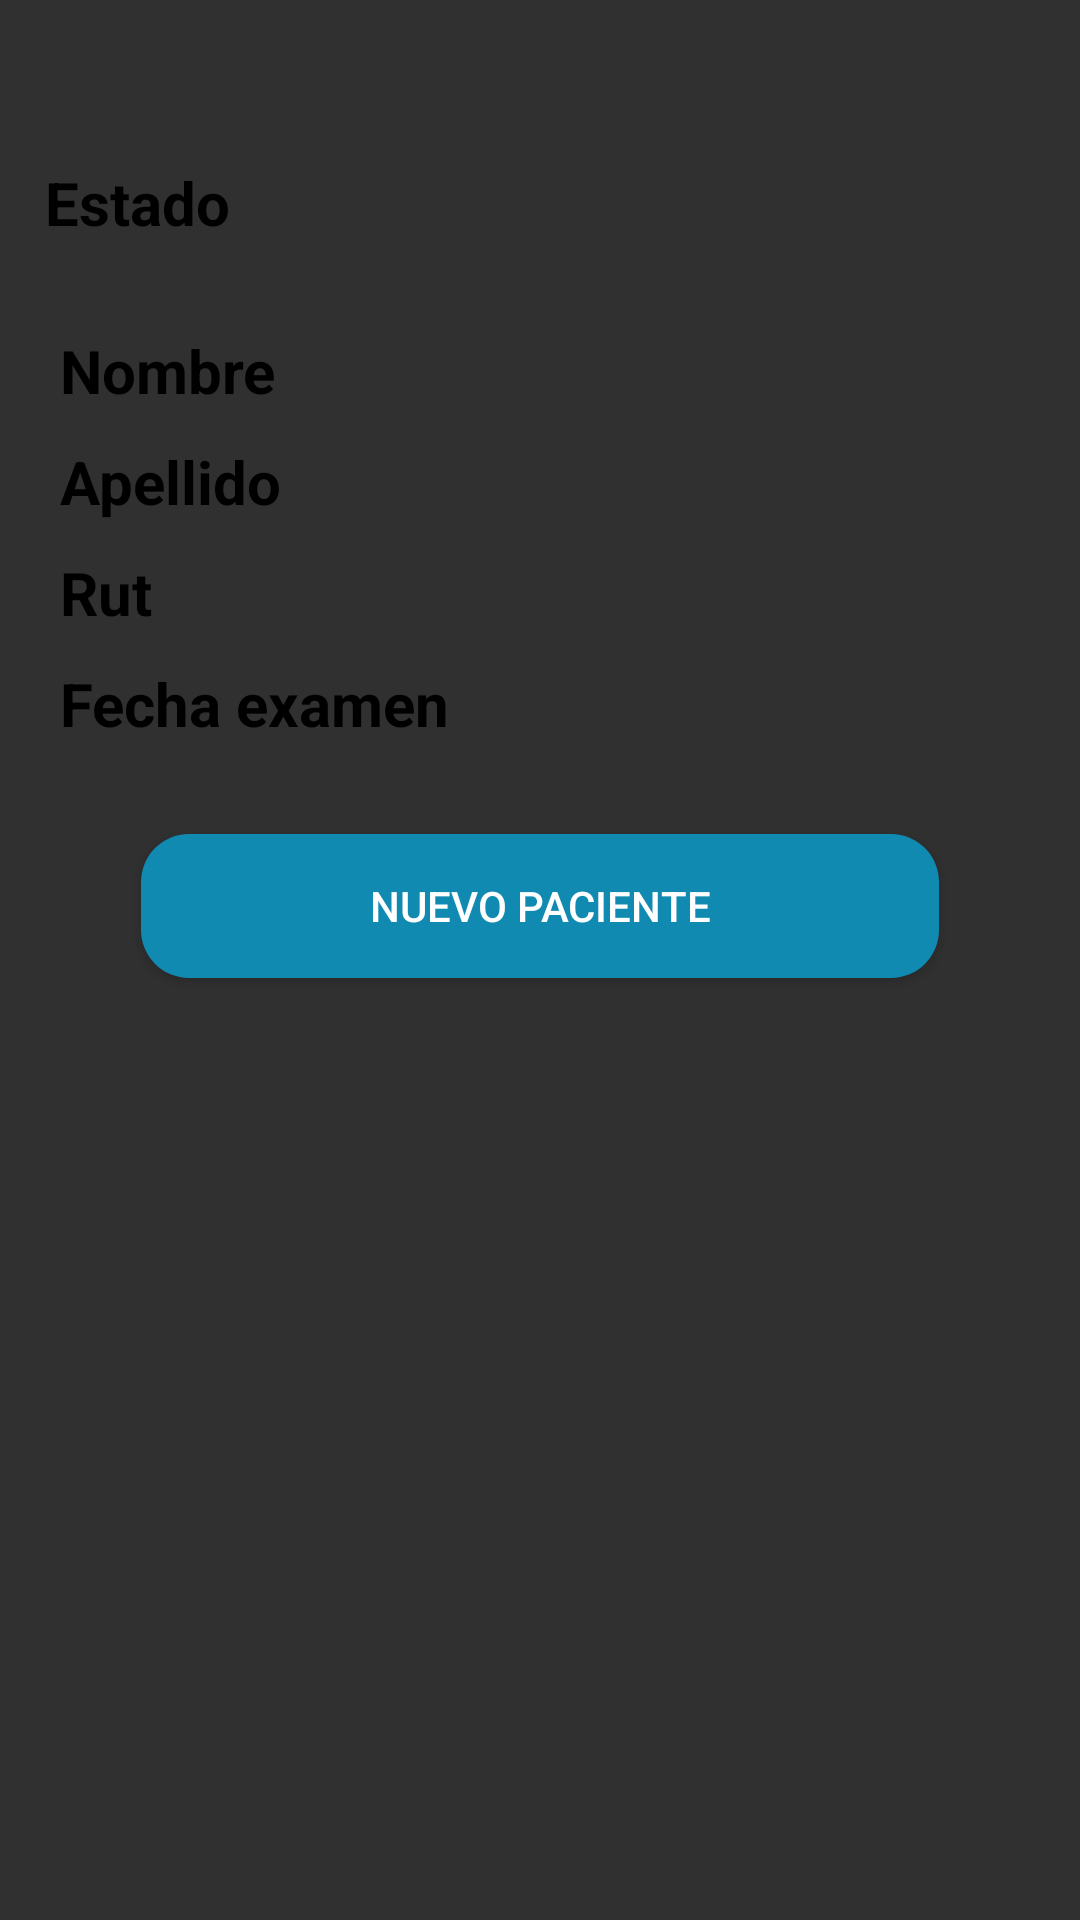

Reconstruct the res/layout file that produces this screen, plus the resources it refers to.
<!-- AndroidManifest.xml: application theme Theme.AppCompat.NoActionBar -->
<!-- res/layout/activity_principal.xml -->
<?xml version="1.0" encoding="utf-8"?>
<LinearLayout xmlns:android="http://schemas.android.com/apk/res/android"
    xmlns:app="http://schemas.android.com/apk/res-auto"
    xmlns:tools="http://schemas.android.com/tools"
    android:layout_width="match_parent"
    android:layout_height="match_parent"
    tools:context=".Principal"
    android:orientation="vertical"
    android:padding="15dp">



    <LinearLayout
        android:layout_marginTop="15dp"
        android:layout_width="match_parent"
        android:layout_height="wrap_content"
        android:orientation="vertical"
        android:onClick="verPaciente"
        >
        <LinearLayout
            android:layout_width="match_parent"
            android:layout_height="wrap_content"
            android:orientation="horizontal">

            <TextView
                android:layout_gravity="center"
                android:layout_width="wrap_content"
                android:layout_height="wrap_content"
                android:text="Estado"
                android:textColor="#000"
                android:textStyle="bold"
                android:textSize="@dimen/tamanioNombreLvPacientes"></TextView>

            <ImageView
                android:layout_marginLeft="25dp"
                android:id="@+id/estado"
                android:layout_width="75dp"
                android:layout_height="75dp">

            </ImageView>
        </LinearLayout>


        <TextView
            android:layout_width="match_parent"
            android:layout_height="wrap_content"
            android:text="@string/nombrePaciente"
            android:textColor="#000"
            android:textStyle="bold"
            android:layout_margin="@dimen/NombreLvPacientes"
            android:textSize="@dimen/tamanioNombreLvPacientes"
            android:id="@+id/nombrePaciente"
            >

        </TextView>

        <TextView
            android:layout_width="match_parent"
            android:layout_height="wrap_content"
            android:text="@string/apellidoPaciente"
            android:textColor="#000"
            android:textStyle="bold"
            android:layout_margin="@dimen/NombreLvPacientes"
            android:textSize="@dimen/tamanioNombreLvPacientes"
            android:id="@+id/apellidoPaciente"
            >

        </TextView>

        <TextView
            android:layout_width="match_parent"
            android:layout_height="wrap_content"
            android:text="@string/rutPaciente"
            android:textColor="#000"
            android:textStyle="bold"
            android:layout_margin="@dimen/NombreLvPacientes"
            android:textSize="@dimen/tamanioNombreLvPacientes"
            android:id="@+id/rutPaciente"
            >

        </TextView>

        <TextView
            android:layout_width="match_parent"
            android:layout_height="wrap_content"
            android:text="@string/fecha_examenPaciente"
            android:textColor="#000"
            android:textStyle="bold"
            android:layout_margin="@dimen/NombreLvPacientes"
            android:textSize="@dimen/tamanioNombreLvPacientes"
            android:id="@+id/fechaExamen"
            >

        </TextView>

    </LinearLayout>



    <Button
        android:layout_marginTop="25dp"
        android:id="@+id/button2"
        android:layout_width="match_parent"
        android:layout_height="wrap_content"
        android:layout_marginStart="32dp"
        android:layout_marginLeft="32dp"
        android:layout_marginEnd="32dp"
        android:layout_marginRight="32dp"
        android:layout_marginBottom="32dp"
        android:background="@drawable/button_rounded"
        android:onClick="RegistroPaciente"
        android:text="@string/nuevo_paciente"
         />
</LinearLayout>
<!-- resources referenced by this layout -->
<resources>
  <dimen name="NombreLvPacientes">5dp</dimen>
  <dimen name="tamanioNombreLvPacientes">20sp</dimen>
  <!-- drawable button_rounded (drawable) -->
  <?xml version="1.0" encoding="utf-8"?>
  <shape xmlns:android="http://schemas.android.com/apk/res/android">
      <corners android:radius= "16dp"></corners>
      <solid android:color="@color/btnLogin"></solid>
  </shape>
  <string name="apellidoPaciente">Apellido</string>
  <string name="fecha_examenPaciente">Fecha examen</string>
  <string name="nombrePaciente">Nombre</string>
  <string name="nuevo_paciente">Nuevo Paciente</string>
  <string name="rutPaciente">Rut</string>
  <color name="btnLogin">#118ab2</color>
</resources>
